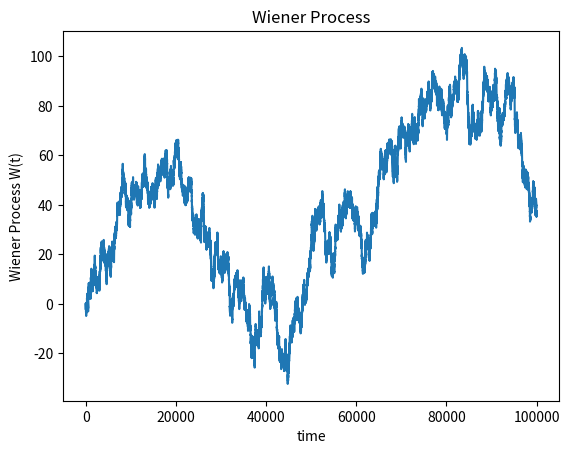

Recreate this plot in Python.
import numpy as np
import numpy.random as npr
import matplotlib.pyplot as plt

def wiener_process(dt=0.1, x0=0, n=100000):
    # W mouvement brownien ssi
    #   - W(0) = 0
    #   - accroissements indépendants et suivent N(0,dt)
    #   - continuité des sauts
    W = np.zeros(n+1)
    # t = 0, 1, 2, ..., n
    t = np.linspace(x0, n, n+1)
    #! N(0,dt) = sqrt(dt) * N(0,1)
    # génerer des accroissement (somme cumulée) indépendants suivant N(0,dt) n fois
    #! npr.normal(loc, standard deviation!!, samples)
    W[1:n+1] = np.cumsum(npr.normal(0,np.sqrt(dt), n))
    return t, W


def plot_process(t, W):
    plt.plot(t, W)
    plt.xlabel('time')
    plt.ylabel('Wiener Process W(t)')
    plt.title('Wiener Process')
    print(np.mean(W))
    plt.show()

if __name__=='__main__':
    time, W = wiener_process()
    plot_process(time, W)
